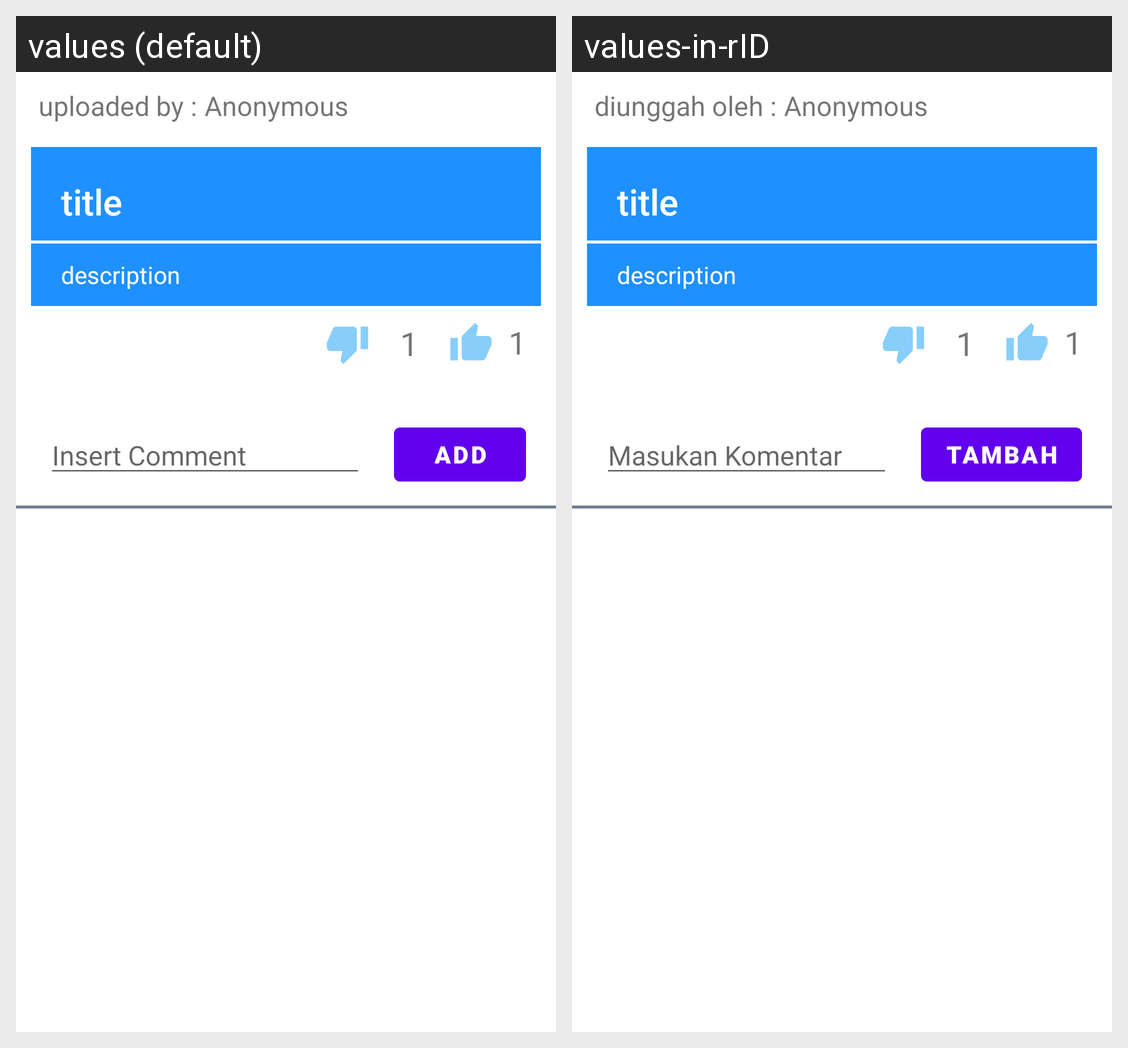

Strings drawn on this Android screen and how each of the app's shown locales translates them:
Android screen res/layout/thread_fix.xml rendered under 2 locales, left to right: values (default), values-in-rID. Device: Nexus 5 (rendered at 1080×1920; each locale shown at half size, 540×960, under a caption strip naming it); theme AppTheme.
Strings drawn on this screen, with the default value and each locale's value (text and hints the layout hard-codes, and strings that could not be matched under every locale, appear in the picture but are not listed):

uploaded
  values: uploaded by :
  values-in-rID: diunggah oleh :

insert_comment
  values: Insert Comment
  values-in-rID: Masukan Komentar

add
  values: Add
  values-in-rID: Tambah
